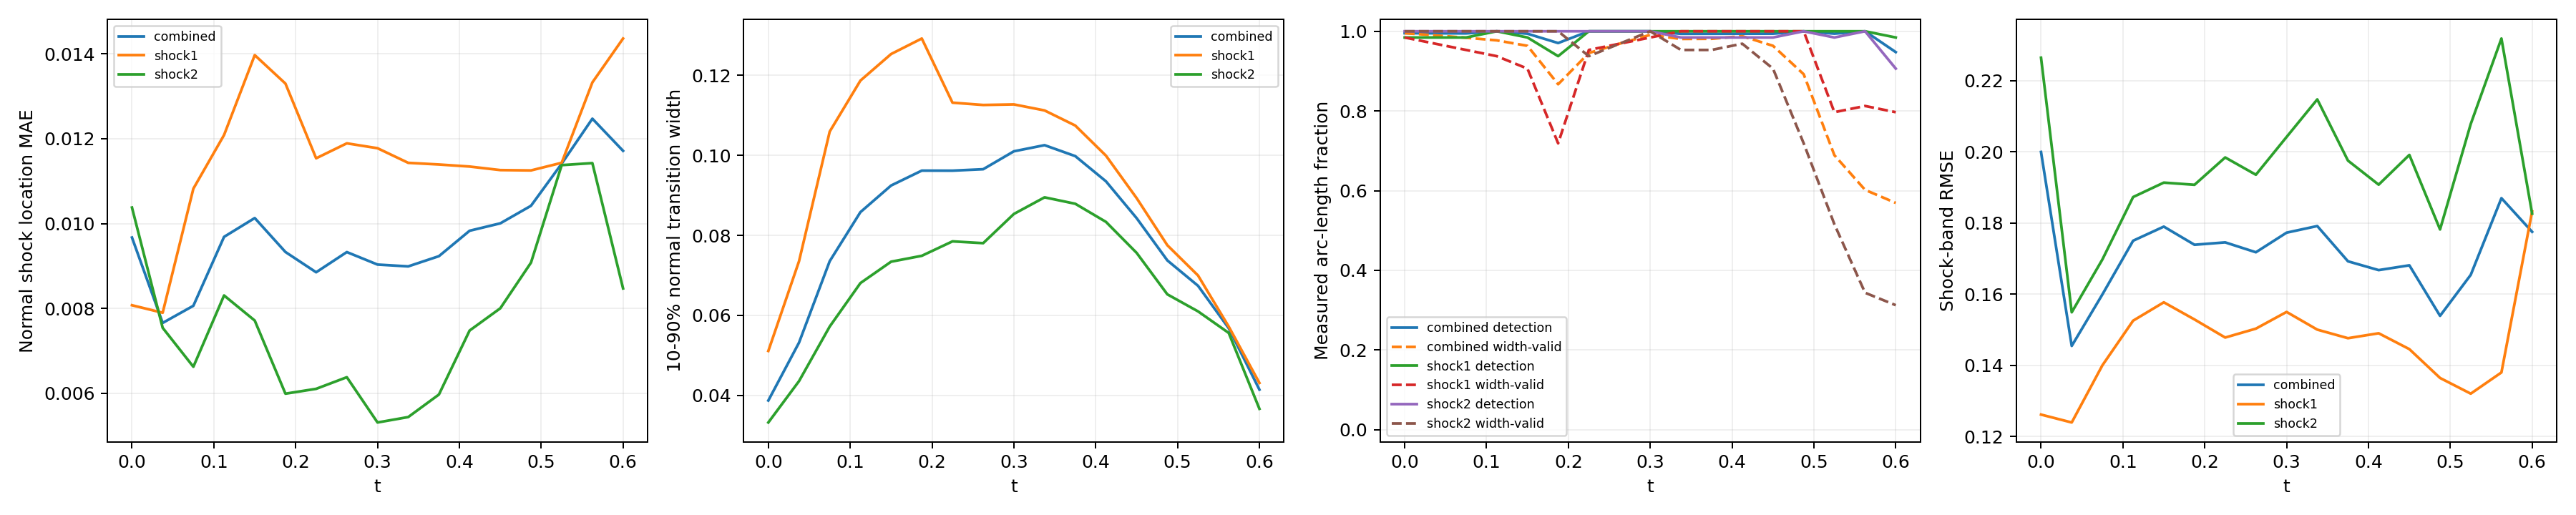

Data behind this chart, as committed beside it:
time_index, time, branch, line_length, sample_count, detected_samples, detection_rate, location_mae, location_rmse, location_max, multiple_crossing_rate, width_valid_samples, width_valid_rate, width_mean, width_max, width_underresolved_rate, window_underresolved_rate, shock_band_rmse, shock_band_point_count, shock_band_point_fraction, shock_band_geometry_error_bound
0, 0.0, combined, 2.16, 128, 127, 0.9952, 0.009671, 0.01145, 0.02578, 0.0, 127, 0.9952, 0.03873, 0.07641, 1.0, 0.01078, 0.1999, 144, 0.1322, 6.658424289029292e-08
0, 0.0, shock1, 0.6702, 64, 63, 0.9844, 0.008076, 0.009526, 0.02123, 0.0, 63, 0.9844, 0.05112, 0.06709, 1.0, 0.0, 0.1262, 46, 0.04224, 1.3947514306706027e-08
0, 0.0, shock2, 1.49, 64, 64, 1.0, 0.01038, 0.01221, 0.02578, 0.0, 64, 1.0, 0.03325, 0.07641, 1.0, 0.01562, 0.2264, 98, 0.08999, 6.658424289029292e-08
1, 0.0375, combined, 2.218, 128, 127, 0.9949, 0.007659, 0.008958, 0.01769, 0.0, 126, 0.9897, 0.0532, 0.1257, 0.9948, 0.0105, 0.1455, 146, 0.1341, 6.669404738752308e-08
1, 0.0375, shock1, 0.7278, 64, 63, 0.9844, 0.007899, 0.009475, 0.01719, 0.0, 62, 0.9687, 0.07354, 0.1257, 0.9839, 0.0, 0.124, 48, 0.04408, 1.6558067342786713e-08
1, 0.0375, shock2, 1.49, 64, 64, 1.0, 0.007544, 0.008698, 0.01769, 0.0, 64, 1.0, 0.04358, 0.0937, 1.0, 0.01562, 0.1549, 98, 0.08999, 6.669404738752308e-08
2, 0.075, combined, 2.279, 128, 127, 0.9946, 0.008063, 0.01045, 0.0249, 0.0, 125, 0.9838, 0.07356, 0.1377, 0.945, 0.01022, 0.1599, 145, 0.1331, 6.681307982999892e-08
2, 0.075, shock1, 0.7888, 64, 63, 0.9844, 0.01082, 0.01306, 0.0249, 0.0, 61, 0.9531, 0.106, 0.1377, 0.8361, 0.0, 0.14, 51, 0.04683, 1.963948670576033e-08
2, 0.075, shock2, 1.491, 64, 64, 1.0, 0.006627, 0.008788, 0.02123, 0.0, 64, 1.0, 0.05723, 0.1115, 1.0, 0.01562, 0.1698, 94, 0.08632, 6.681307982999892e-08
3, 0.1125, combined, 2.349, 128, 128, 1.0, 0.009687, 0.01208, 0.02954, 0.0, 124, 0.9772, 0.08582, 0.1509, 0.8715, 0.009918, 0.175, 154, 0.1414, 6.694178865908054e-08
3, 0.1125, shock1, 0.8579, 64, 64, 1.0, 0.01209, 0.01528, 0.02954, 0.0, 60, 0.9375, 0.1187, 0.1509, 0.6333, 0.0, 0.1526, 58, 0.05326, 2.3516953617757946e-08
3, 0.1125, shock2, 1.491, 64, 64, 1.0, 0.008307, 0.00977, 0.01929, 0.0, 64, 1.0, 0.06808, 0.1152, 1.0, 0.01562, 0.1873, 96, 0.08815, 6.694178865908054e-08
4, 0.15, combined, 2.445, 128, 127, 0.9939, 0.01013, 0.0126, 0.03168, 0.0, 122, 0.9634, 0.09247, 0.1579, 0.7913, 0.01906, 0.179, 159, 0.146, 6.708067720449737e-08
4, 0.15, shock1, 0.9534, 64, 63, 0.9844, 0.01397, 0.01673, 0.03168, 0.0, 58, 0.9062, 0.1253, 0.1579, 0.431, 0.0, 0.1577, 62, 0.05693, 2.9281827917085644e-08
4, 0.15, shock2, 1.492, 64, 64, 1.0, 0.007715, 0.009078, 0.01897, 0.0, 64, 1.0, 0.07343, 0.115, 1.0, 0.03125, 0.1913, 97, 0.08907, 6.708067720449737e-08
5, 0.1875, combined, 2.771, 128, 124, 0.9704, 0.00933, 0.01217, 0.03245, 0.0, 110, 0.867, 0.0962, 0.1638, 0.7784, 0.0, 0.1739, 182, 0.1671, 6.409417506930003e-08
5, 0.1875, shock1, 1.31, 64, 60, 0.9375, 0.0133, 0.01588, 0.03245, 0.0, 46, 0.7188, 0.1292, 0.1638, 0.4348, 0.0, 0.1529, 86, 0.07897, 5.217628388861462e-08
5, 0.1875, shock2, 1.46, 64, 64, 1.0, 0.005993, 0.007796, 0.01948, 0.0, 64, 1.0, 0.0749, 0.1137, 1.0, 0.0, 0.1907, 96, 0.08815, 6.409417506930003e-08
6, 0.225, combined, 2.855, 128, 128, 1.0, 0.008852, 0.01195, 0.03248, 0.0, 121, 0.9454, 0.09618, 0.1665, 0.7911, 0.007725, 0.1746, 187, 0.1717, 6.354124201920975e-08
6, 0.225, shock1, 1.444, 64, 64, 1.0, 0.01154, 0.01489, 0.03248, 0.0, 61, 0.9531, 0.1132, 0.1665, 0.5902, 0.0, 0.1478, 95, 0.08724, 6.354124201920975e-08
6, 0.225, shock2, 1.412, 64, 64, 1.0, 0.006107, 0.007861, 0.02056, 0.0, 60, 0.9375, 0.07851, 0.114, 1.0, 0.01562, 0.1984, 92, 0.08448, 5.975755905716501e-08
7, 0.2625, combined, 2.797, 128, 128, 1.0, 0.009328, 0.01227, 0.03217, 0.0, 124, 0.9687, 0.09654, 0.171, 0.7843, 0.04578, 0.1718, 185, 0.1699, 6.845930280463765e-08
7, 0.2625, shock1, 1.497, 64, 64, 1.0, 0.01189, 0.01487, 0.03217, 0.0, 62, 0.9687, 0.1126, 0.171, 0.5968, 0.03125, 0.1503, 99, 0.09091, 6.845930280463765e-08
7, 0.2625, shock2, 1.301, 64, 64, 1.0, 0.006381, 0.008325, 0.01973, 0.0, 62, 0.9687, 0.07806, 0.1235, 1.0, 0.0625, 0.1936, 86, 0.07897, 5.124180803408787e-08
8, 0.3, combined, 2.592, 128, 128, 1.0, 0.009034, 0.01213, 0.0311, 0.0, 127, 0.991, 0.101, 0.1691, 0.7038, 0.008997, 0.1773, 167, 0.1534, 6.736119881787938e-08
8, 0.3, shock1, 1.492, 64, 64, 1.0, 0.01177, 0.01472, 0.0311, 0.0, 63, 0.9844, 0.1127, 0.1691, 0.5873, 0.01562, 0.155, 97, 0.08907, 6.736119881787938e-08
8, 0.3, shock2, 1.1, 64, 64, 1.0, 0.005315, 0.007291, 0.01825, 0.0, 64, 1.0, 0.08536, 0.1313, 0.8594, 0.0, 0.2042, 70, 0.06428, 3.797078142723151e-08
9, 0.3375, combined, 2.531, 128, 127, 0.9936, 0.008991, 0.01201, 0.02987, 0.0, 125, 0.9807, 0.1026, 0.1626, 0.7122, 0.0, 0.1791, 165, 0.1515, 6.662424470158782e-08
9, 0.3375, shock1, 1.49, 64, 64, 1.0, 0.01143, 0.01436, 0.02987, 0.0, 64, 1.0, 0.1112, 0.1626, 0.6406, 0.0, 0.1501, 98, 0.08999, 6.662424470158782e-08
9, 0.3375, shock2, 1.04, 64, 63, 0.9844, 0.005442, 0.007331, 0.0185, 0.0, 61, 0.9531, 0.08952, 0.1368, 0.8197, 0.0, 0.2147, 67, 0.06152, 3.4063008689124375e-08
10, 0.375, combined, 2.491, 128, 127, 0.9937, 0.009231, 0.01194, 0.02813, 0.0, 125, 0.9811, 0.09982, 0.152, 0.7265, 0.01257, 0.1692, 161, 0.1478, 6.615651832254533e-08
10, 0.375, shock1, 1.489, 64, 64, 1.0, 0.01139, 0.01409, 0.02813, 0.0, 64, 1.0, 0.1075, 0.152, 0.6562, 0.0, 0.1476, 97, 0.08907, 6.615651832254533e-08
10, 0.375, shock2, 1.002, 64, 63, 0.9844, 0.005973, 0.007615, 0.01781, 0.0, 61, 0.9531, 0.08791, 0.1364, 0.8361, 0.03125, 0.1975, 64, 0.05877, 3.150907890351122e-08
11, 0.4125, combined, 2.461, 128, 127, 0.9938, 0.00983, 0.01211, 0.02684, 0.0, 126, 0.9876, 0.09352, 0.1412, 0.7995, 0.01853, 0.1668, 157, 0.1442, 6.590986799439683e-08
11, 0.4125, shock1, 1.488, 64, 64, 1.0, 0.01134, 0.01385, 0.02684, 0.0, 64, 1.0, 0.09993, 0.1412, 0.7031, 0.0, 0.149, 95, 0.08724, 6.590986799439683e-08
11, 0.4125, shock2, 0.9729, 64, 63, 0.9844, 0.00748, 0.008749, 0.01722, 0.0, 62, 0.9688, 0.08338, 0.1273, 0.9516, 0.04688, 0.1908, 62, 0.05693, 2.9523244347385428e-08
12, 0.45, combined, 2.436, 128, 127, 0.9939, 0.01, 0.01216, 0.02583, 0.0, 122, 0.9635, 0.08431, 0.1295, 0.9307, 0.01824, 0.1681, 163, 0.1497, 6.586163615500774e-08
12, 0.45, shock1, 1.488, 64, 64, 1.0, 0.01126, 0.01368, 0.02583, 0.0, 64, 1.0, 0.08932, 0.1295, 0.8906, 0.0, 0.1446, 99, 0.09091, 6.586163615500774e-08
12, 0.45, shock2, 0.9479, 64, 63, 0.9844, 0.008004, 0.009223, 0.01704, 0.0, 58, 0.9063, 0.07563, 0.1118, 1.0, 0.04688, 0.1991, 64, 0.05877, 2.786237449379378e-08
13, 0.4875, combined, 2.414, 128, 128, 1.0, 0.01042, 0.01251, 0.02517, 0.0, 110, 0.8922, 0.07375, 0.1146, 1.0, 0.02761, 0.1539, 158, 0.1451, 6.600759578525914e-08
13, 0.4875, shock1, 1.489, 64, 64, 1.0, 0.01125, 0.01366, 0.02517, 0.0, 64, 1.0, 0.07754, 0.1146, 1.0, 0.01563, 0.1365, 97, 0.08907, 6.600759578525914e-08
13, 0.4875, shock2, 0.9257, 64, 64, 1.0, 0.009079, 0.0104, 0.01814, 0.0, 46, 0.7188, 0.06527, 0.09345, 1.0, 0.04688, 0.1782, 61, 0.05601, 2.6416177057523397e-08
14, 0.525, combined, 2.36, 128, 127, 0.994, 0.01141, 0.01323, 0.025, 0.0, 84, 0.689, 0.06741, 0.1001, 1.0, 0.01798, 0.1654, 153, 0.1405, 6.314095320379345e-08
14, 0.525, shock1, 1.455, 64, 64, 1.0, 0.01143, 0.0138, 0.025, 0.0, 51, 0.7969, 0.06998, 0.1001, 1.0, 0.0, 0.1321, 94, 0.08632, 6.314095320379345e-08
14, 0.525, shock2, 0.9053, 64, 63, 0.9844, 0.01138, 0.01222, 0.01814, 0.0, 33, 0.5156, 0.06102, 0.08084, 1.0, 0.04687, 0.2078, 59, 0.05418, 2.512436485592005e-08
15, 0.5625, combined, 1.972, 128, 128, 1.0, 0.01247, 0.01414, 0.02491, 0.0, 74, 0.6019, 0.05681, 0.08344, 1.0, 0.02106, 0.187, 133, 0.1221, 3.692435790894428e-08
15, 0.5625, shock1, 1.086, 64, 64, 1.0, 0.01332, 0.01542, 0.02491, 0.0, 52, 0.8125, 0.05721, 0.08096, 1.0, 0.0, 0.138, 72, 0.06612, 3.692435790894428e-08
15, 0.5625, shock2, 0.8862, 64, 64, 1.0, 0.01142, 0.01239, 0.0192, 0.0, 22, 0.3437, 0.05562, 0.08344, 1.0, 0.04687, 0.2318, 61, 0.05601, 2.3950028866640355e-08
16, 0.6, combined, 1.847, 128, 121, 0.9477, 0.01171, 0.01378, 0.02557, 0.0, 71, 0.5692, 0.04145, 0.06203, 1.0, 0.02203, 0.1775, 111, 0.1019, 2.9741702502045213e-08
16, 0.6, shock1, 0.9787, 64, 63, 0.9844, 0.01436, 0.01629, 0.02557, 0.0, 51, 0.7969, 0.04312, 0.06203, 1.0, 0.0, 0.1833, 66, 0.06061, 2.9741702502045213e-08
16, 0.6, shock2, 0.8679, 64, 58, 0.9062, 0.008472, 0.009863, 0.0183, 0.0, 20, 0.3125, 0.03666, 0.04115, 1.0, 0.04688, 0.1826, 58, 0.05326, 2.286875633820104e-08
